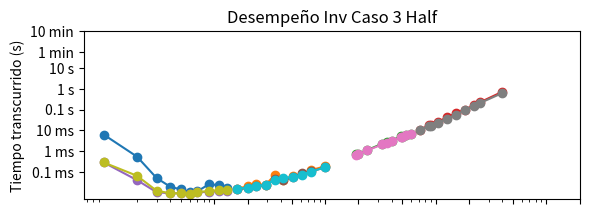

Write Python code to recreate this figure. (Note: this script raises an exception after producing the figure.)

from numpy import zeros, float16, float32, float64
from time import perf_counter
import matplotlib.pylab as plt
import random
from numpy.linalg import inv
import numpy as np
from scipy import linalg


# LAPLACIANA

def laplaciana_half(N, dtype=np.half):
	A = zeros((N, N), dtype=dtype)

	for i in range(N):
		A[i,i] = 2
		for j in range(max(0,i-2),i):
			if abs(i-j) == 1:
				A[i,j] = -1
				A[j,i] = -1

	return A


# CONSTRUCCION DE .txt DE MEMORIA Y TIEMPO UTILIZADO PARA CADA MATRIZ

titulo_archivo = "Caso 3 Half"

a = float16



# Se utilizan Ns no muy altos debido a que la capacidad de memoria ram en mi pc no es muy elevada.

Ns = [1, 2, 3, 4, 5, 6, 7, 9, 11, 13, 16, 20, 24, 29, 35, 42, 51, 
62, 75, 100, 190, 200, 240, 330, 360, 400, 490, 500, 540, 596, 719, 868, 900, 1048, 
1264, 1526, 1842, 2222, 2500,4000]

tiempo = []
memoria =[]

for i in range(10):
	fid = open(f"Rendimiento {titulo_archivo}{i}.txt", "w")

	for N in Ns:
		
		
		A = laplaciana_half(N, dtype=a)
		t1 = perf_counter()
		
		Am1 = linalg.inv(A, overwrite_a=True)

		t2 = perf_counter()
		
		dt = t2 - t1
		
		bytes_total = A.nbytes + Am1.nbytes

		tiempo.append(dt)
		memoria.append(bytes_total)

		print(f"N = {N} dt = {dt} s memoria = {bytes_total} bytes flops = {N**3/dt} flops/s")
		
		fid.write(f"{N} {dt} {bytes_total}\n")

	fid.close()



# GRAFICOS
# SE PROCEDE A GRAFICAR DE ACUERDO A LOS TXT


Ns = []
dts = []
mems = []



for i in range(10):	
	fid = open(f"Rendimiento {titulo_archivo}{i}.txt", "r")	

	for line in fid:
		sl = line.split()
		N = int(sl[0])
		dt = float(sl[1])
		mem = int(sl[2])

		Ns.append(N)
		dts.append(dt)
		mems.append(mem)

	fid.close()


ejed_Tiempo = [1e-4, 1e-3, 1e-2, 1e-1, 1, 10, 60, 600]
eje_Tiempo = ["0.1 ms","1 ms", "10 ms", "0.1 s", "1 s", "10 s", "1 min", "10 min"]

ejedx_Uso = [10, 20, 50, 100, 200, 500, 1000, 2000, 5000, 10000, 20000]
ejex_Uso = ["10","20", "50", "100","200", "500", "1000", "2000", "5000", "10000", "20000"]

ejedy_Uso = [1e3, 1e4, 1e5, 1e6, 1e7, 1e8, 1e9, 1e10, 1e11]
ejey_Uso = ["1 KB","10 KB", "100 KB", "1 MB","10 MB", "100 MB", "1 GB", "10 GB", ""]


plt.figure()

#gráfico tiempo transcurrido

plt.subplot(2, 1, 1) #dos filas 1 columna
plt.title(f"Desempeño Inv {titulo_archivo}")

M = 10
for i in range(M):
	plt.loglog(Ns[i*M:(i+1)*M], dts[i*M:(i+1)*M], marker="o")
plt.ylabel("Tiempo transcurrido (s)")
#plt.loglog(Ns, dts, marker="o")
plt.xticks(ejedx_Uso, [])
plt.yticks(ejed_Tiempo, eje_Tiempo)

plt.grid(b=True)

#gráfico uso de memoria

plt.subplot(2, 1, 2)

plt.xlabel("Tamaño matriz N")
plt.ylabel("Uso memoria (s)")
plt.loglog(Ns, mems, marker="o")
plt.xticks(ejedx_Uso, ejex_Uso, rotation=45)
plt.yticks(ejedy_Uso, ejey_Uso)
plt.axhline(y=8*10**9 , linestyle="--", color="k")

plt.grid(b=True)



plt.show()
